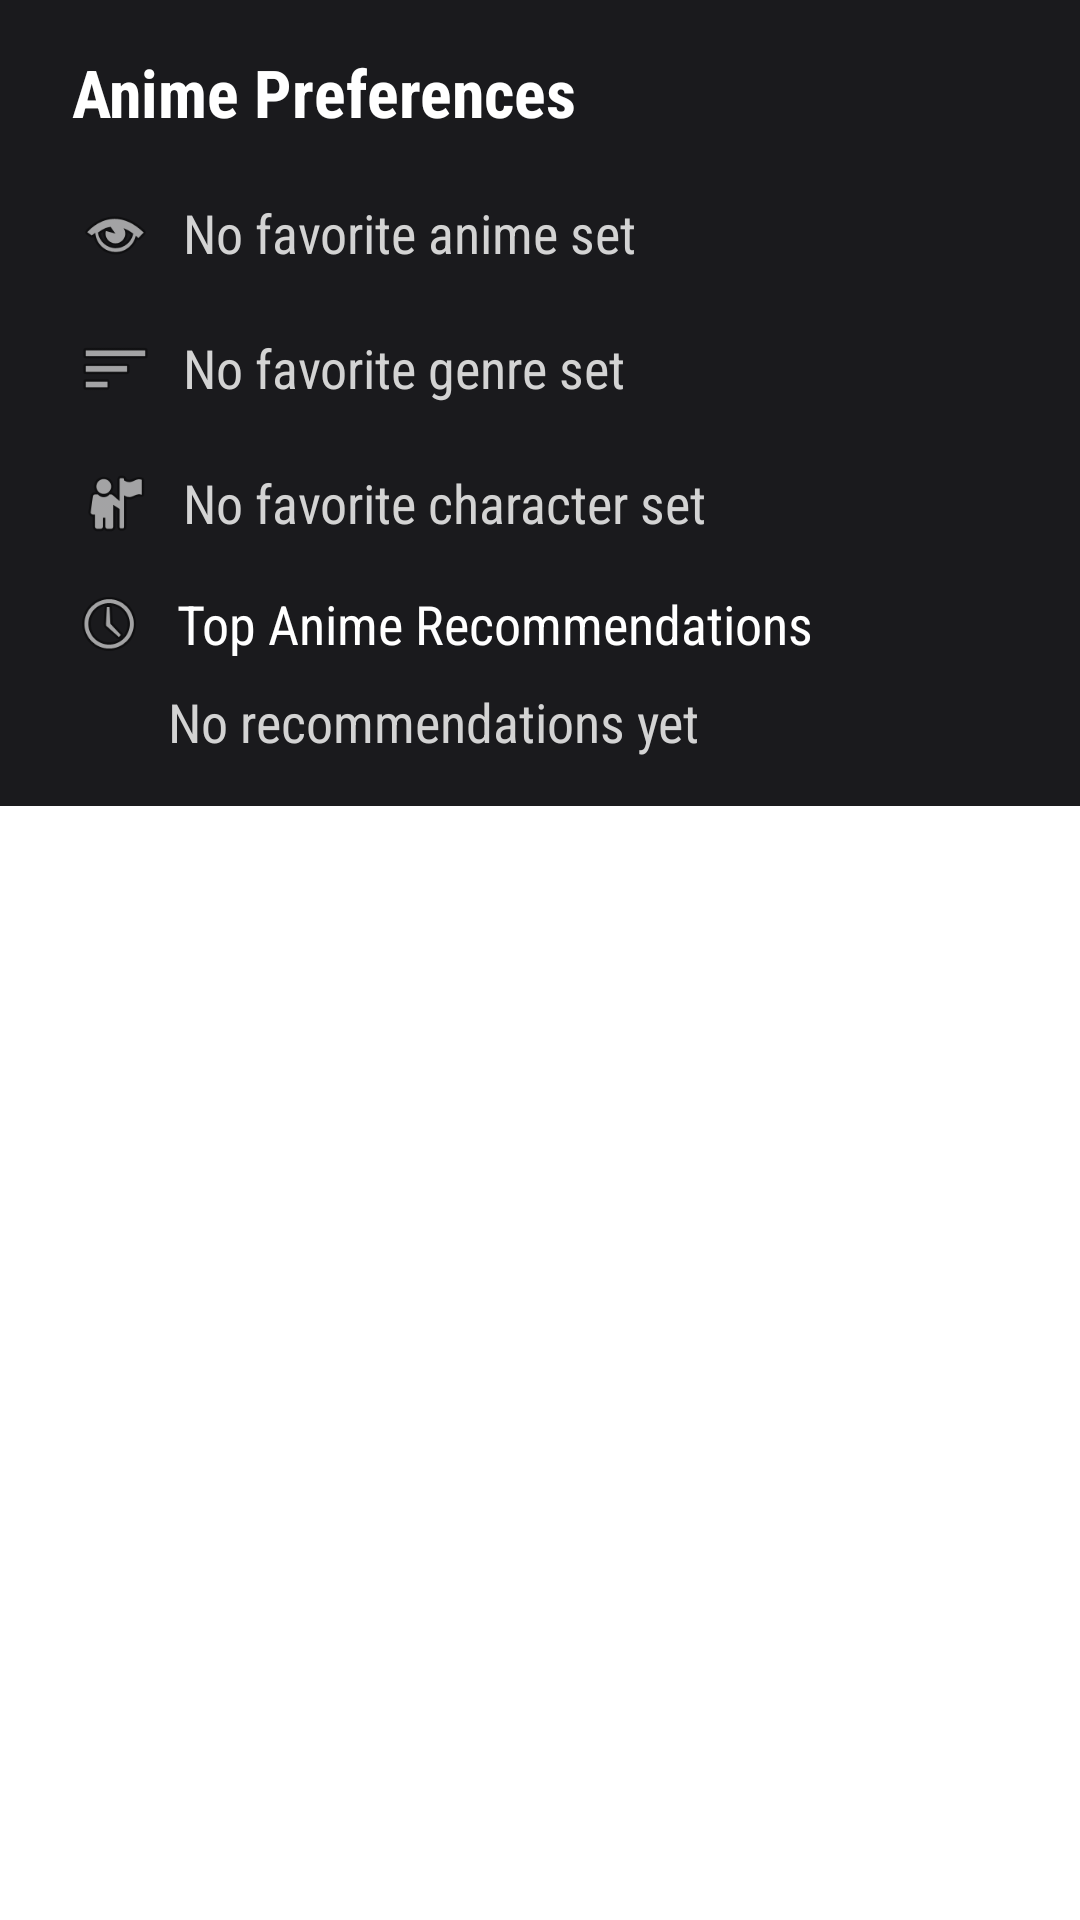

Layout XML and referenced resources for this Android screen:
<!-- AndroidManifest.xml: application theme Theme.AniVibe -->
<!-- res/layout/animestat.xml -->
<?xml version="1.0" encoding="utf-8"?>
<ScrollView xmlns:android="http://schemas.android.com/apk/res/android"
    android:layout_width="match_parent"
    android:layout_height="match_parent">

    <LinearLayout
        android:layout_width="match_parent"
        android:layout_height="wrap_content"
        android:orientation="vertical"
        android:padding="16dp"
        android:background="#1A1A1D">

        
        <TextView
            android:fontFamily="sans-serif-condensed"
            android:layout_width="match_parent"
            android:layout_height="wrap_content"
            android:text="Anime Preferences"
            android:textSize="22sp"
            android:textColor="#FFFFFF"
            android:textStyle="bold"
            android:paddingBottom="10dp"
            android:paddingLeft="8dp" />

        
        <LinearLayout
            android:layout_width="match_parent"
            android:layout_height="wrap_content"
            android:orientation="horizontal"
            android:padding="10dp">

            <ImageView
                android:layout_width="25dp"
                android:layout_height="25dp"
                android:src="@android:drawable/ic_menu_view" />

            <TextView
                android:id="@+id/favoriteAnimeTextView"
                android:fontFamily="sans-serif-condensed"
                android:layout_width="wrap_content"
                android:layout_height="wrap_content"
                android:paddingStart="10dp"
                android:text="No favorite anime set"
                android:textColor="#D3D3D3"
                android:textSize="18sp" />
        </LinearLayout>

        
        <LinearLayout
            android:layout_width="match_parent"
            android:layout_height="wrap_content"
            android:orientation="horizontal"
            android:padding="10dp">

            <ImageView
                android:layout_width="25dp"
                android:layout_height="25dp"
                android:src="@android:drawable/ic_menu_sort_by_size" />

            <TextView
                android:id="@+id/favoriteGenreTextView"
                android:fontFamily="sans-serif-condensed"
                android:layout_width="wrap_content"
                android:layout_height="wrap_content"
                android:paddingStart="10dp"
                android:text="No favorite genre set"
                android:textColor="#D3D3D3"
                android:textSize="18sp" />
        </LinearLayout>

        
        <LinearLayout
            android:layout_width="match_parent"
            android:layout_height="wrap_content"
            android:orientation="horizontal"
            android:padding="10dp">

            <ImageView
                android:layout_width="25dp"
                android:layout_height="25dp"
                android:src="@android:drawable/ic_menu_myplaces" />

            <TextView
                android:id="@+id/favoriteCharacterTextView"
                android:fontFamily="sans-serif-condensed"
                android:layout_width="wrap_content"
                android:layout_height="wrap_content"
                android:paddingStart="10dp"
                android:text="No favorite character set"
                android:textColor="#D3D3D3"
                android:textSize="18sp" />
        </LinearLayout>


        
        <LinearLayout
            android:layout_width="match_parent"
            android:layout_height="wrap_content"
            android:orientation="horizontal"
            android:gravity="center"
            android:paddingBottom="8dp"
            android:paddingLeft="8dp"
            android:paddingTop="5dp">
            <ImageView
                android:layout_width="25dp"
                android:layout_height="25dp"
                android:src="@android:drawable/ic_menu_recent_history" />

            <TextView
                android:fontFamily="sans-serif-condensed"
                android:layout_width="match_parent"
                android:layout_height="wrap_content"
                android:text="Top Anime Recommendations"
                android:paddingStart="10dp"
                android:textSize="18sp"
                android:textColor="#FFFFFF"/>
        </LinearLayout>

        <LinearLayout
            android:layout_width="match_parent"
            android:layout_height="wrap_content"
            android:orientation="horizontal"
            android:paddingStart="10dp">



            <LinearLayout
                android:layout_width="match_parent"
                android:layout_height="wrap_content"
                android:layout_marginStart="10dp"
                android:orientation="vertical">

                <androidx.recyclerview.widget.RecyclerView
                    android:id="@+id/recommendationsRecyclerView"
                    android:layout_width="match_parent"
                    android:layout_height="wrap_content"
                    android:overScrollMode="never"
                    android:nestedScrollingEnabled="false" />

                <TextView
                    android:fontFamily="sans-serif-condensed"
                    android:id="@+id/emptyRecommendationsText"
                    android:layout_width="match_parent"
                    android:layout_height="wrap_content"
                    android:text="No recommendations yet"
                    android:paddingStart="20dp"
                    android:textColor="#D3D3D3"
                    android:textSize="18sp" />
            </LinearLayout>
        </LinearLayout>
    </LinearLayout>
</ScrollView>
<!-- resources referenced by this layout -->
<resources>
  <style name="Theme.AniVibe" parent="Theme.MaterialComponents.Light.NoActionBar">
          
          <item name="colorPrimary">@color/accentRed</item>
          <item name="colorPrimaryVariant">@color/dark_red</item>
          <item name="colorOnPrimary">@color/white</item>
          
          <item name="colorSecondary">@color/light_red</item>
          <item name="colorSecondaryVariant">@color/dark_red</item>
          <item name="colorOnSecondary">@color/white</item>
          
          <item name="android:statusBarColor" tools:targetApi="l">?attr/colorPrimaryVariant</item>
          
      </style>
  <color name="accentRed">#b80000</color>
  <color name="dark_red">#550303</color>
  <color name="white">#FFFFFFFF</color>
  <color name="light_red">#FF4444</color>
</resources>
